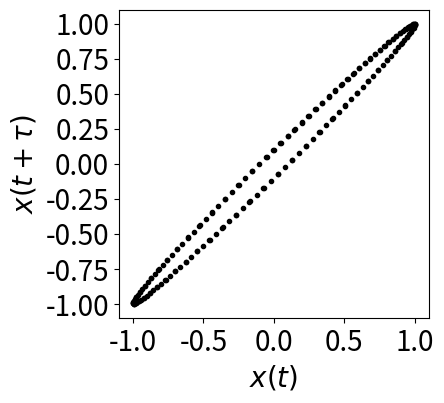
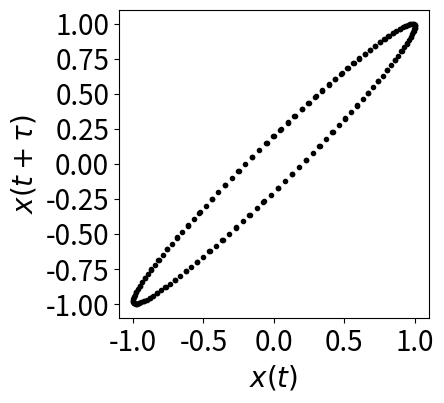
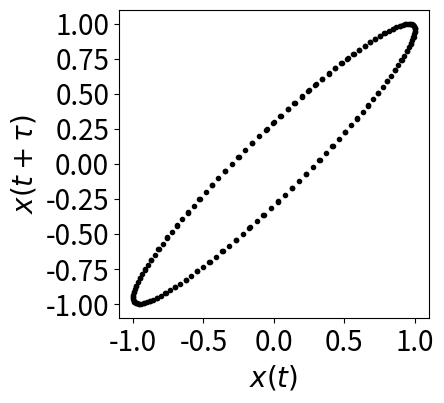
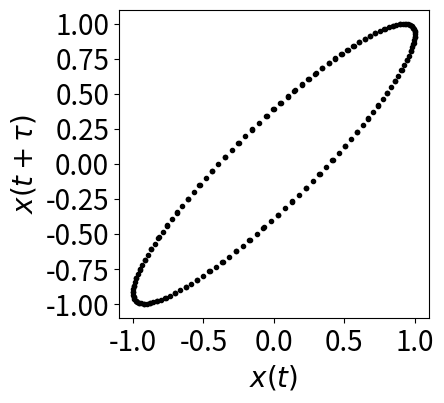
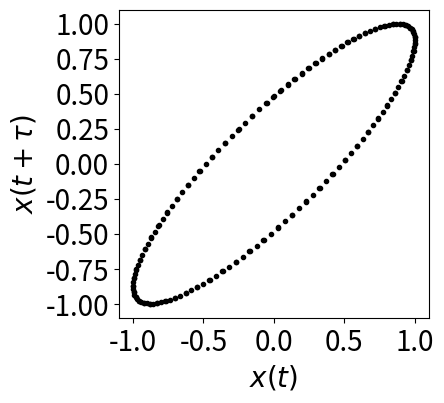
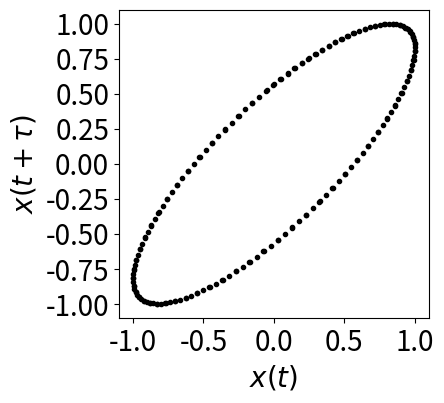
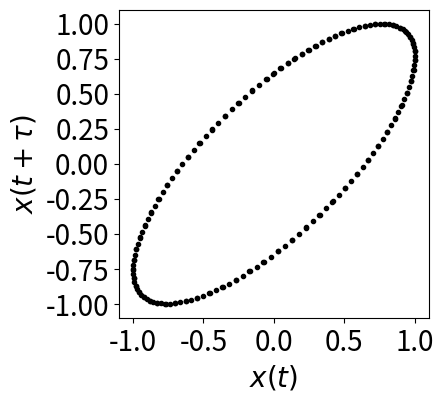
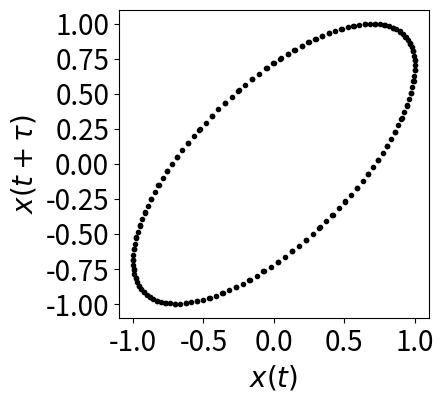
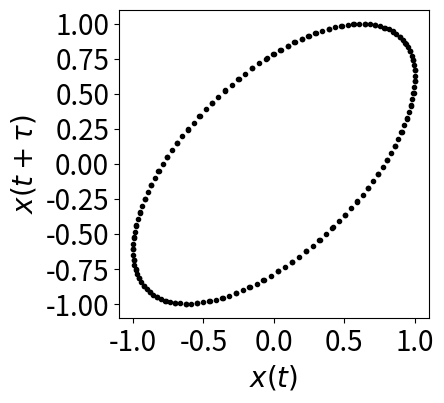
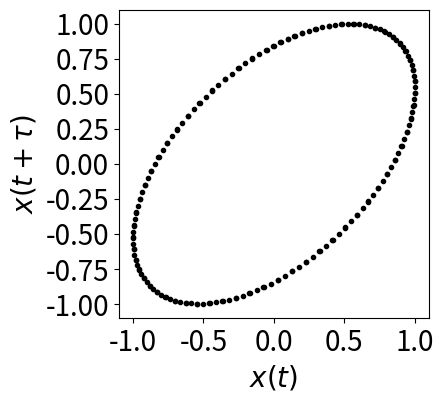
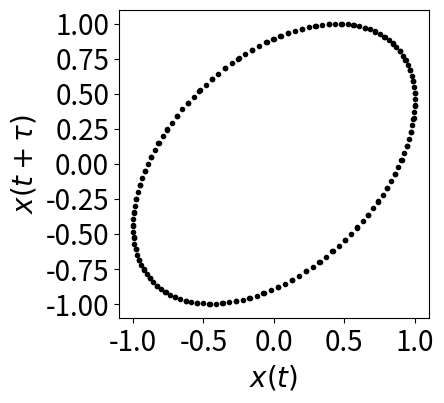
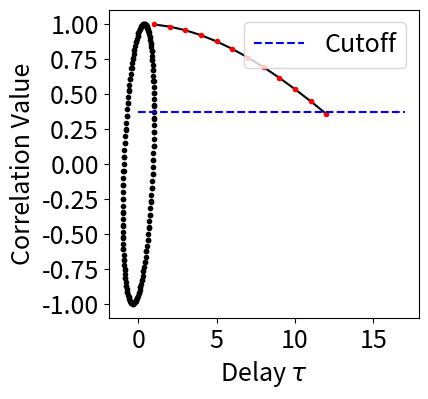

The script that saved these images, in order:
"""
Auto-correlation for time delay (tau).
=======================================================================

This function implements Auto-Correlation (AC) for the selection of the delay tau for permutation entropy. 
Additionally, it only requires a single time series and has a fast computation time. 
However, this method is only designed for linear system.
"""

def autoCorrelation_tau(ts, cutoff = 0.36788, AC_method = 'spearman', plotting = False):
    """This function takes a time series and uses AC to find the optimum
    delay based on the correlation being less than a specified cutoff (default  is 1/e, which is approximately 0.36788).

    Args:
       ts (array):  Time series (1d).
       cutoff (float): value for which correlation is considered insignificant (default is 1/e).
       method (string): either 'spearman' or 'pearson'. default is 'spearman'.

    Kwargs:
       plotting (bool): Plotting for user interpretation. defaut is False.

    Returns:
       (int): tau, The embedding delay for permutation formation.

    """
    
    import pandas as pd
    import numpy as np
    import matplotlib.pyplot as plt
    from scipy.stats import spearmanr
    tau = 0
    tau_a = []
    R = 1
    R_a = []
    while R > cutoff:
        tau = tau+1
        ts_d = ts[tau:len(ts)]
        ts_o = ts[:len(ts)-tau]
        ts_o = pd.Series(ts_o)
        ts_d = pd.Series(ts_d)
        
        TextSize = 20
        plt.figure(figsize = (4,4))
        plt.plot(ts_o, ts_d, 'k.')
        plt.xticks(size = TextSize)
        plt.yticks(size = TextSize)
        plt.xlabel(r'$x(t)$', size = TextSize)
        plt.ylabel(r'$x(t+ \tau)$', size = TextSize)
        plt.show()
        
        if AC_method == 'pearson':
            R = ts_o.corr(ts_d, method='pearson')
        if AC_method == 'spearman':
            R, p_value = spearmanr(ts_o, ts_d)
        if plotting == True:
            tau_a.append(tau)
            R_a.append(R)
    if plotting == True:
        TextSize = 18
        plt.xticks(size = TextSize)
        plt.yticks(size = TextSize)
        plt.xlabel(r'Delay $\tau$', size = TextSize)
        plt.ylabel('Correlation Value', size = TextSize)
        plt.plot(tau_a,R_a,'k')
        plt.plot(tau_a,R_a,'r.')
        plt.plot([0,tau+5],[cutoff,cutoff], 'b--', label = 'Cutoff')
        plt.legend(loc = 'upper right', fontsize = TextSize)
        plt.show()
    return tau - 1


# In[ ]:


if __name__ == '__main__':
    
    import numpy as np
    
    fs = 10
    T = 20
    t = np.linspace(0, T, fs*T) 
    ts = np.sin(t)

    Delay = autoCorrelation_tau(ts, cutoff = 1/np.exp(1), AC_method = 'pearson', plotting = True) 
    #calculates delay from autocorrelation (Pearson's)
    
    print('Delay from AC: ', Delay)















